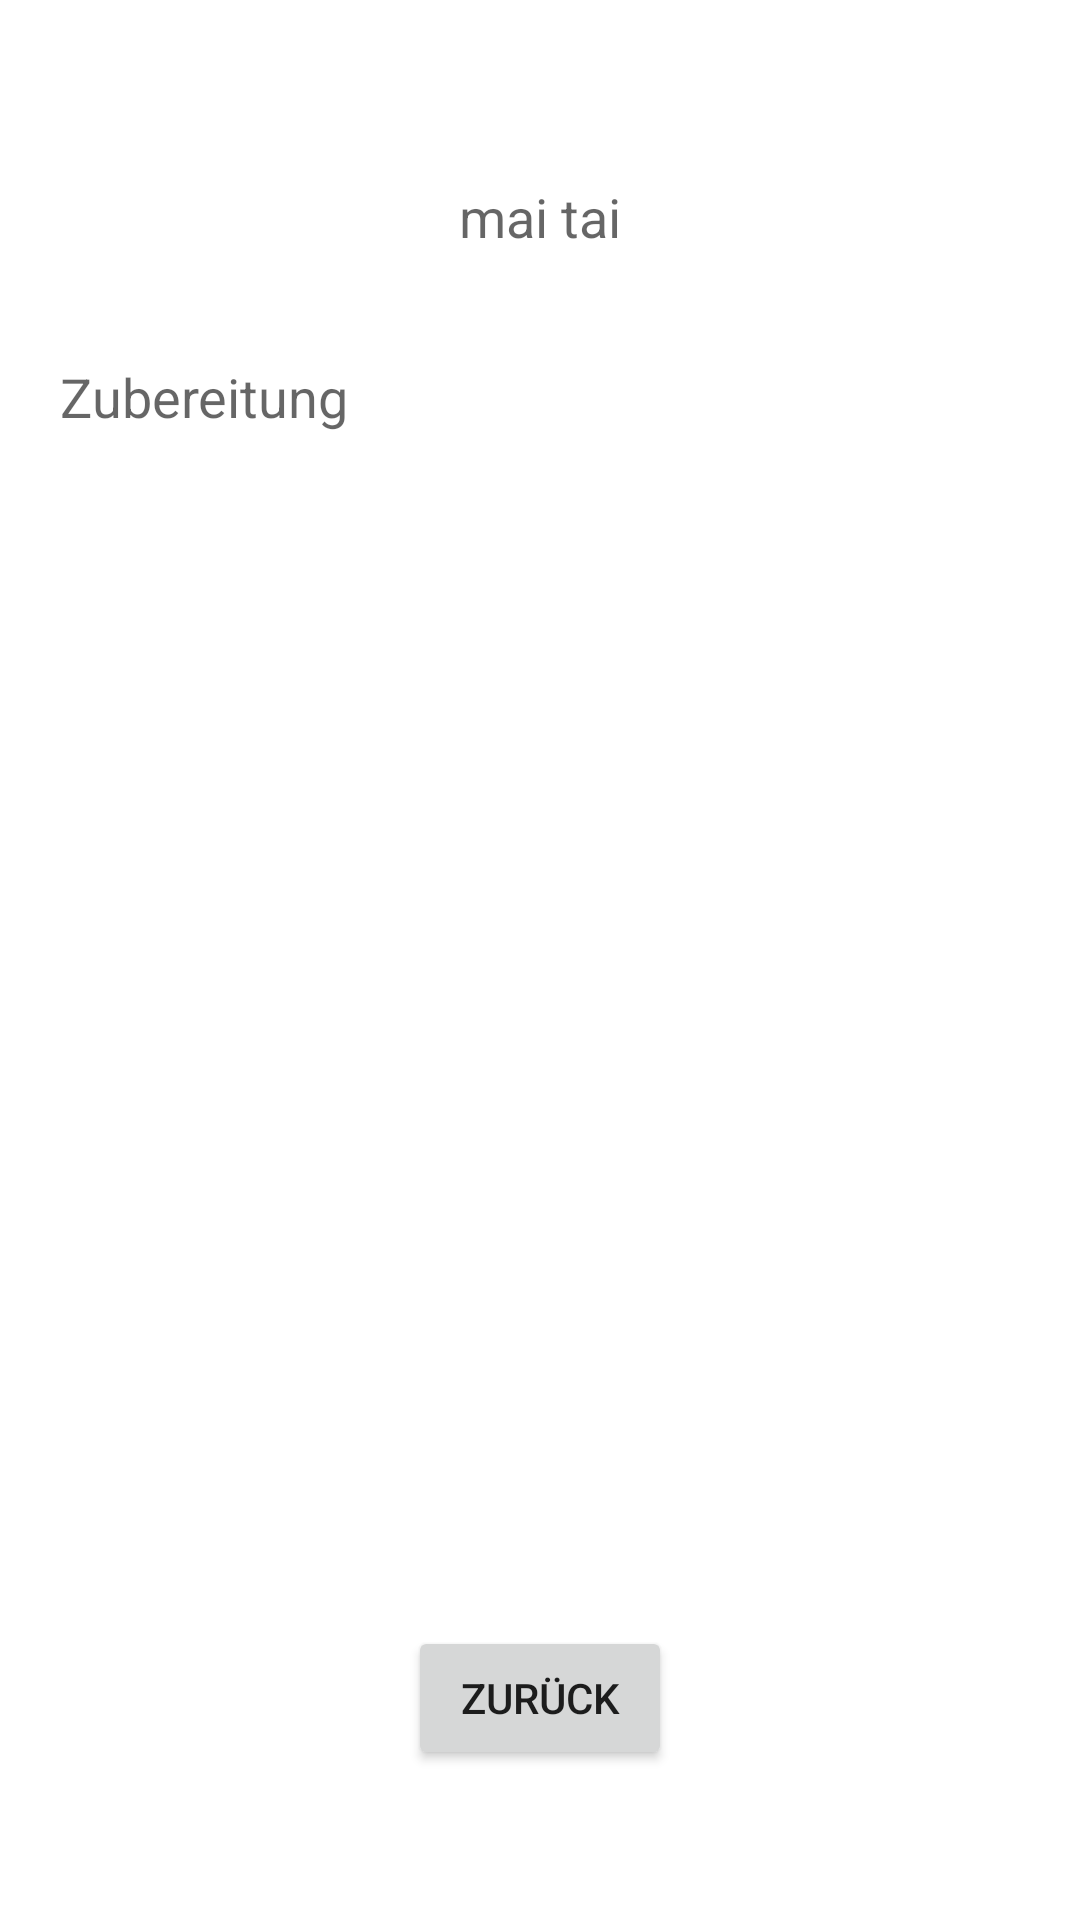

Write the Android layout XML for this screen, with the resource values it uses.
<!-- AndroidManifest.xml: application theme AppTheme -->
<!-- res/layout/recipe.xml -->
<?xml version="1.0" encoding="utf-8"?>
<RelativeLayout
    xmlns:android="http://schemas.android.com/apk/res/android"
    android:layout_width="match_parent"
    android:layout_height="match_parent"
    android:screenOrientation="portrait"
    android:background="@android:color/white"
    >

    <TextView
        android:id="@+id/recipe_name"
        android:layout_width="wrap_content"
        android:layout_height="wrap_content"
        android:textAppearance="?android:attr/textAppearanceMedium"
        android:text="mai tai"
        android:layout_alignParentTop="true"
        android:layout_centerHorizontal="true"
        android:layout_marginTop="60dp" />

    <TextView
        android:id="@+id/recipe_details"
        android:layout_width="wrap_content"
        android:layout_height="wrap_content"
        android:textAppearance="?android:attr/textAppearanceMedium"
        android:text="Zubereitung"
        android:layout_alignParentTop="true"

        android:layout_alignParentLeft= "true"
        android:layout_marginLeft="20dp"

        android:layout_centerHorizontal="true"
        android:layout_marginTop="120dp" />

    <Button
        android:id="@+id/recipe_back"
        android:layout_width="wrap_content"
        android:layout_height="wrap_content"
        android:text="Zurück"
        android:layout_centerHorizontal="true"
        android:layout_alignParentBottom ="true"
        android:layout_marginBottom="50dp" />

</RelativeLayout>
<!-- resources referenced by this layout -->
<resources>
  <style name="AppTheme" parent="Theme.Einfachkochenstyle">
          
      </style>
  <!-- drawable selectable_background_einfachkochenstyle (drawable) -->
  <?xml version="1.0" encoding="utf-8"?>
  <selector xmlns:android="http://schemas.android.com/apk/res/android"
          android:exitFadeDuration="@android:integer/config_mediumAnimTime" >
      <item android:state_pressed="false" android:state_focused="true" android:drawable="@drawable/list_focused_einfachkochenstyle" />
      <item android:state_pressed="true" android:drawable="@drawable/list_pressed_einfachkochenstyle" />
      <item android:drawable="@android:color/transparent" />
  </selector>
  <style name="PopupMenu.Einfachkochenstyle" parent="@style/Widget.AppCompat.Light.PopupMenu">
          <item name="android:popupBackground">@drawable/menu_dropdown_panel_einfachkochenstyle</item>
      </style>
  <style name="DropDownListView.Einfachkochenstyle" parent="@style/Widget.AppCompat.Light.ListView.DropDown">
          <item name="android:listSelector">@drawable/selectable_background_einfachkochenstyle</item>
      </style>
  <style name="ActionBarTabStyle.Einfachkochenstyle" parent="@style/Widget.AppCompat.Light.ActionBar.TabView">
          <item name="android:background">@drawable/tab_indicator_ab_einfachkochenstyle</item>
      </style>
  <style name="DropDownNav.Einfachkochenstyle" parent="@style/Widget.AppCompat.Light.Spinner.DropDown.ActionBar">
          <item name="android:background">@drawable/spinner_background_ab_einfachkochenstyle</item>
          <item name="android:popupBackground">@drawable/menu_dropdown_panel_einfachkochenstyle</item>
          <item name="android:dropDownSelector">@drawable/selectable_background_einfachkochenstyle</item>
      </style>
  <style name="ActionBar.Solid.Einfachkochenstyle" parent="@style/Widget.AppCompat.Light.ActionBar.Solid">
          <item name="background">@drawable/ab_solid_einfachkochenstyle</item>
          <item name="backgroundStacked">@drawable/ab_stacked_solid_einfachkochenstyle</item>
          <item name="backgroundSplit">@drawable/ab_bottom_solid_einfachkochenstyle</item>
          <item name="progressBarStyle">@style/ProgressBar.Einfachkochenstyle</item>
      </style>
  <style name="ActionButton.CloseMode.Einfachkochenstyle" parent="@style/Widget.AppCompat.Light.ActionButton.CloseMode">
          <item name="android:background">@drawable/btn_cab_done_einfachkochenstyle</item>
      </style>
  <!-- drawable spinner_background_ab_einfachkochenstyle (drawable) -->
  <?xml version="1.0" encoding="utf-8"?>
  <selector xmlns:android="http://schemas.android.com/apk/res/android">
      <item android:state_enabled="false"
          android:drawable="@drawable/spinner_ab_disabled_einfachkochenstyle" />
      <item android:state_pressed="true"
          android:drawable="@drawable/spinner_ab_pressed_einfachkochenstyle" />
      <item android:state_pressed="false" android:state_focused="true"
          android:drawable="@drawable/spinner_ab_focused_einfachkochenstyle" />
      <item android:drawable="@drawable/spinner_ab_default_einfachkochenstyle" />
  </selector>
  <style name="ProgressBar.Einfachkochenstyle" parent="@style/Widget.AppCompat.ProgressBar.Horizontal">
          <item name="android:progressDrawable">@drawable/progress_horizontal_einfachkochenstyle</item>
      </style>
  <!-- drawable btn_cab_done_einfachkochenstyle (drawable) -->
  <?xml version="1.0" encoding="utf-8"?>
  <selector xmlns:android="http://schemas.android.com/apk/res/android">
      <item android:state_pressed="true"
          android:drawable="@drawable/btn_cab_done_pressed_einfachkochenstyle" />
      <item android:state_focused="true" android:state_enabled="true"
          android:drawable="@drawable/btn_cab_done_focused_einfachkochenstyle" />
      <item android:state_enabled="true"
          android:drawable="@drawable/btn_cab_done_default_einfachkochenstyle" />
  </selector>
</resources>
